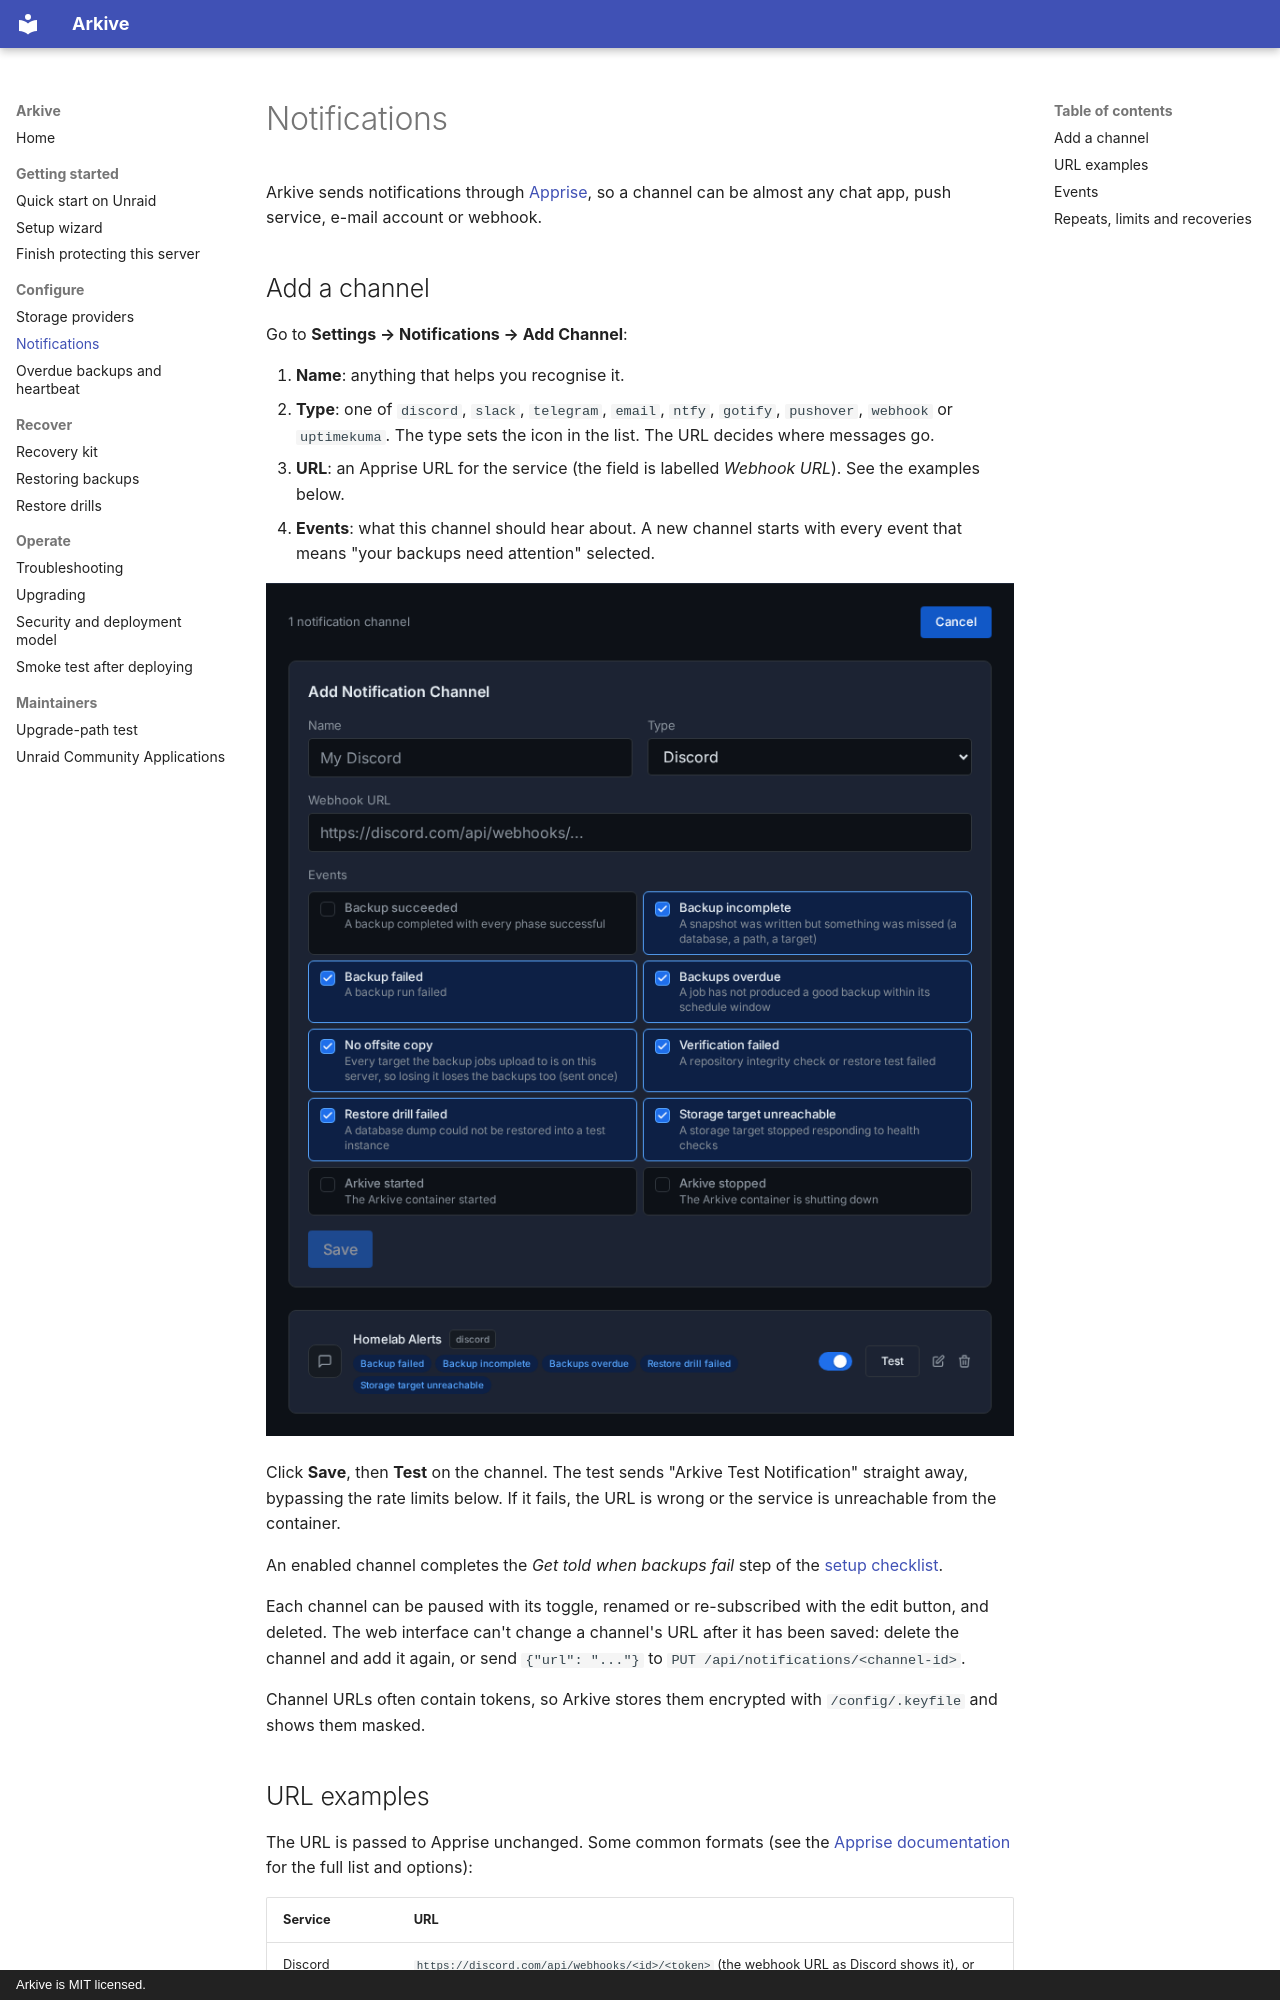

repository: islamdiaa/Arkive · page: notifications/index.html · generator: mkdocs · copyright: Arkive is MIT licensed.

# Notifications

Arkive sends notifications through [Apprise](https://github.com/caronc/apprise), so a channel can be almost any chat app, push service, e-mail account or webhook.

## Add a channel

Go to **Settings → Notifications → Add Channel**:

1. **Name**: anything that helps you recognise it.
2. **Type**: one of `discord`, `slack`, `telegram`, `email`, `ntfy`, `gotify`, `pushover`, `webhook` or `uptimekuma`. The type sets the icon in the list. The URL decides where messages go.
3. **URL**: an Apprise URL for the service (the field is labelled *Webhook URL*). See the examples below.
4. **Events**: what this channel should hear about. A new channel starts with every event that means "your backups need attention" selected.

![The Add Notification Channel form: name, type, webhook URL and the event list, with the default events ticked](images/notifications-add-channel.png)

Click **Save**, then **Test** on the channel. The test sends "Arkive Test Notification" straight away, bypassing the rate limits below. If it fails, the URL is wrong or the service is unreachable from the container.

An enabled channel completes the *Get told when backups fail* step of the [setup checklist](setup-checklist.md#4-get-told-when-backups-fail).

Each channel can be paused with its toggle, renamed or re-subscribed with the edit button, and deleted. The web interface can't change a channel's URL after it has been saved: delete the channel and add it again, or send `{"url": "..."}` to `PUT /api/notifications/<channel-id>`.

Channel URLs often contain tokens, so Arkive stores them encrypted with `/config/.keyfile` and shows them masked.

## URL examples

The URL is passed to Apprise unchanged. Some common formats (see the [Apprise documentation](https://github.com/caronc/apprise/wiki) for the full list and options):

| Service | URL |
|---------|-----|
| Discord | `https://discord.com/api/webhooks/<id>/<token>` (the webhook URL as Discord shows it), or `discord://<id>/<token>` |
| Slack | `https://hooks.slack.com/services/<A>/<B>/<C>`, or `slack://<A>/<B>/<C>` |
| Telegram | `tgram://<bot-token>/<chat-id>` |
| E-mail | `mailtos://<user>:<password>@<domain>` |
| ntfy | `ntfys://<topic>` for ntfy.sh, `ntfys://<host>/<topic>` for your own server |
| Gotify | `gotifys://<host>/<app-token>` |
| Pushover | `pover://<user-key>@<app-token>` |
| Generic webhook | `jsons://<host>/<path>` (posts JSON) |

Apprise has no Uptime Kuma service. To have Uptime Kuma watch Arkive, use the [heartbeat](monitoring.md#heartbeat) with a Push monitor instead.
